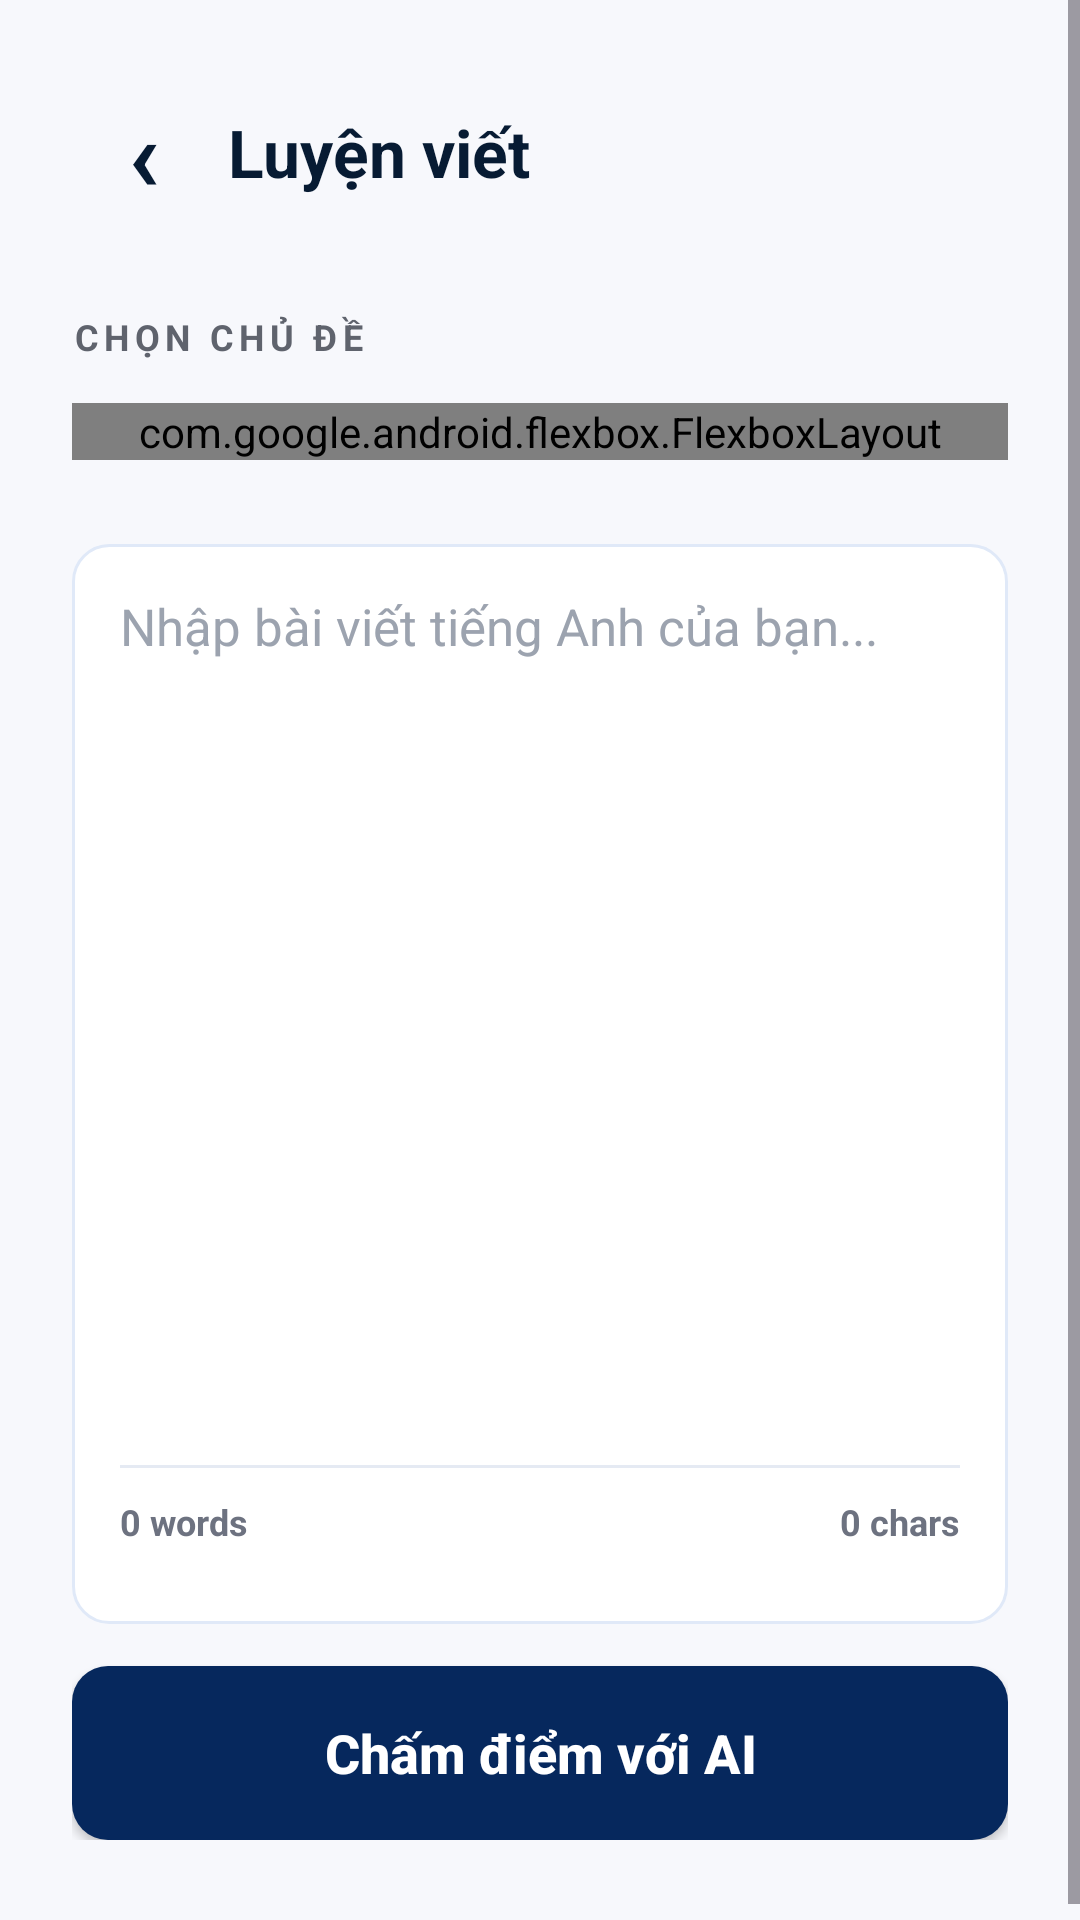

Reconstruct the res/layout file that produces this screen, plus the resources it refers to.
<!-- AndroidManifest.xml: application theme Theme.WriteAIandroid -->
<!-- res/layout/activity_writing.xml -->
<?xml version="1.0" encoding="utf-8"?>
<ScrollView xmlns:android="http://schemas.android.com/apk/res/android"
    xmlns:app="http://schemas.android.com/apk/res-auto"
    xmlns:tools="http://schemas.android.com/tools"
    android:layout_width="match_parent"
    android:layout_height="match_parent"
    android:background="#F7F8FC"
    android:fillViewport="true"
    tools:context=".ui.writing.WritingActivity">

    <LinearLayout
        android:layout_width="match_parent"
        android:layout_height="wrap_content"
        android:orientation="vertical"
        android:paddingStart="24dp"
        android:paddingTop="24dp"
        android:paddingEnd="24dp"
        android:paddingBottom="32dp">

        
        <LinearLayout
            android:layout_width="match_parent"
            android:layout_height="56dp"
            android:gravity="center_vertical"
            android:orientation="horizontal">

            <TextView
                android:id="@+id/btnBack"
                android:layout_width="48dp"
                android:layout_height="48dp"
                android:gravity="center"
                android:text="‹"
                android:textColor="#071B33"
                android:textSize="34sp"
                android:textStyle="bold"
                android:includeFontPadding="false" />

            <TextView
                android:id="@+id/tvWritingTitle"
                android:layout_width="wrap_content"
                android:layout_height="48dp"
                android:gravity="center_vertical"
                android:layout_marginStart="4dp"
                android:text="Luyện viết"
                android:textColor="#071B33"
                android:textSize="22sp"
                android:textStyle="bold"
                android:includeFontPadding="false" />

        </LinearLayout>

        
        <TextView
            android:layout_width="match_parent"
            android:layout_height="wrap_content"
            android:layout_marginTop="24dp"
            android:letterSpacing="0.15"
            android:text="CHỌN CHỦ ĐỀ"
            android:textColor="#5F636D"
            android:textSize="12sp"
            android:textStyle="bold" />

        
        <com.google.android.flexbox.FlexboxLayout
            android:id="@+id/layoutTopics"
            android:layout_width="match_parent"
            android:layout_height="wrap_content"
            android:layout_marginTop="14dp"
            app:flexDirection="row"
            app:flexWrap="wrap"
            app:alignItems="flex_start"
            app:justifyContent="flex_start" />

        
        <LinearLayout
            android:layout_width="match_parent"
            android:layout_height="360dp"
            android:layout_marginTop="28dp"
            android:background="@drawable/bg_white_card"
            android:orientation="vertical"
            android:padding="16dp">

            <EditText
                android:id="@+id/etEssayContent"
                android:layout_width="match_parent"
                android:layout_height="0dp"
                android:layout_weight="1"
                android:background="@android:color/transparent"
                android:gravity="top"
                android:hint="Nhập bài viết tiếng Anh của bạn..."
                android:inputType="textMultiLine|textCapSentences"
                android:padding="0dp"
                android:textColor="#071B33"
                android:textColorHint="#9CA3AF"
                android:textSize="17sp" />

            <View
                android:layout_width="match_parent"
                android:layout_height="1dp"
                android:background="#E5EAF3" />

            <LinearLayout
                android:layout_width="match_parent"
                android:layout_height="36dp"
                android:gravity="center_vertical"
                android:orientation="horizontal">

                <TextView
                    android:id="@+id/tvWordCount"
                    android:layout_width="0dp"
                    android:layout_height="wrap_content"
                    android:layout_weight="1"
                    android:text="0 words"
                    android:textColor="#6D7280"
                    android:textSize="12sp"
                    android:textStyle="bold" />

                <TextView
                    android:id="@+id/tvCharCount"
                    android:layout_width="wrap_content"
                    android:layout_height="wrap_content"
                    android:text="0 chars"
                    android:textColor="#6D7280"
                    android:textSize="12sp"
                    android:textStyle="bold" />
            </LinearLayout>
        </LinearLayout>

        
        <Button
            android:id="@+id/btnGradeEssay"
            android:layout_width="match_parent"
            android:layout_height="58dp"
            android:layout_marginTop="14dp"
            android:background="@drawable/bg_button_primary"
            android:text="Chấm điểm với AI"
            android:textAllCaps="false"
            android:textColor="@android:color/white"
            android:textSize="18sp"
            android:textStyle="bold" />

        <ProgressBar
            android:id="@+id/progressBar"
            android:layout_width="42dp"
            android:layout_height="42dp"
            android:layout_gravity="center_horizontal"
            android:layout_marginTop="20dp"
            android:visibility="gone" />

        
        <LinearLayout
            android:id="@+id/layoutAiResult"
            android:layout_width="match_parent"
            android:layout_height="wrap_content"
            android:orientation="vertical"
            android:visibility="gone">

            
            <LinearLayout
                android:layout_width="180dp"
                android:layout_height="180dp"
                android:layout_gravity="center_horizontal"
                android:layout_marginTop="28dp"
                android:background="@drawable/bg_score_circle"
                android:gravity="center"
                android:orientation="vertical">

                <TextView
                    android:layout_width="wrap_content"
                    android:layout_height="wrap_content"
                    android:letterSpacing="0.15"
                    android:text="ĐIỂM SỐ"
                    android:textColor="#9AB4E0"
                    android:textSize="12sp"
                    android:textStyle="bold" />

                <LinearLayout
                    android:layout_width="wrap_content"
                    android:layout_height="wrap_content"
                    android:gravity="bottom"
                    android:orientation="horizontal">

                    <TextView
                        android:id="@+id/tvScore"
                        android:layout_width="wrap_content"
                        android:layout_height="wrap_content"
                        android:text="0.0"
                        android:textColor="#9AB4E0"
                        android:textSize="42sp"
                        android:textStyle="bold" />

                    <TextView
                        android:layout_width="wrap_content"
                        android:layout_height="wrap_content"
                        android:layout_marginBottom="8dp"
                        android:text="/10"
                        android:textColor="#9AB4E0"
                        android:textSize="16sp" />
                </LinearLayout>
            </LinearLayout>

            
            <TextView
                android:layout_width="match_parent"
                android:layout_height="wrap_content"
                android:layout_marginTop="28dp"
                android:text="✎  Chỉnh sửa từ AI"
                android:textColor="#071B33"
                android:textSize="20sp"
                android:textStyle="bold" />

            <TextView
                android:id="@+id/tvCorrectedText"
                android:layout_width="match_parent"
                android:layout_height="wrap_content"
                android:layout_marginTop="14dp"
                android:background="@drawable/bg_ai_box"
                android:lineSpacingExtra="6dp"
                android:padding="16dp"
                android:textColor="#071B33"
                android:textSize="16sp" />

            
            <TextView
                android:layout_width="match_parent"
                android:layout_height="wrap_content"
                android:layout_marginTop="28dp"
                android:text="☼  Phân tích từ AI"
                android:textColor="#071B33"
                android:textSize="20sp"
                android:textStyle="bold" />

            <LinearLayout
                android:id="@+id/layoutAnalysis"
                android:layout_width="match_parent"
                android:layout_height="wrap_content"
                android:layout_marginTop="14dp"
                android:orientation="vertical" />

            
            <Button
                android:id="@+id/btnSaveEssay"
                android:layout_width="match_parent"
                android:layout_height="58dp"
                android:layout_marginTop="28dp"
                android:background="@drawable/bg_button_primary"
                android:text="Lưu lại"
                android:textAllCaps="false"
                android:textColor="@android:color/white"
                android:textSize="18sp"
                android:textStyle="bold" />

        </LinearLayout>

    </LinearLayout>
</ScrollView>
<!-- resources referenced by this layout -->
<resources>
  <!-- drawable bg_button_primary (drawable) -->
  <?xml version="1.0" encoding="utf-8"?>
  <shape xmlns:android="http://schemas.android.com/apk/res/android">
      <solid android:color="#06285D" />
      <corners android:radius="12dp" />
  </shape>
  <!-- drawable bg_score_circle (drawable) -->
  <?xml version="1.0" encoding="utf-8"?>
  <shape xmlns:android="http://schemas.android.com/apk/res/android"
      android:shape="oval">
      <solid android:color="#123A78" />
  </shape>
  <!-- drawable bg_white_card (drawable) -->
  <?xml version="1.0" encoding="utf-8"?>
  <shape xmlns:android="http://schemas.android.com/apk/res/android">
      <solid android:color="#FFFFFF" />
      <stroke
          android:width="1dp"
          android:color="#E0E9F8" />
      <corners android:radius="12dp" />
  </shape>
  <style name="Theme.WriteAIandroid" parent="Base.Theme.WriteAIandroid" />
  <style name="Base.Theme.WriteAIandroid" parent="Theme.Material3.DayNight.NoActionBar">
          
          
      </style>
</resources>
